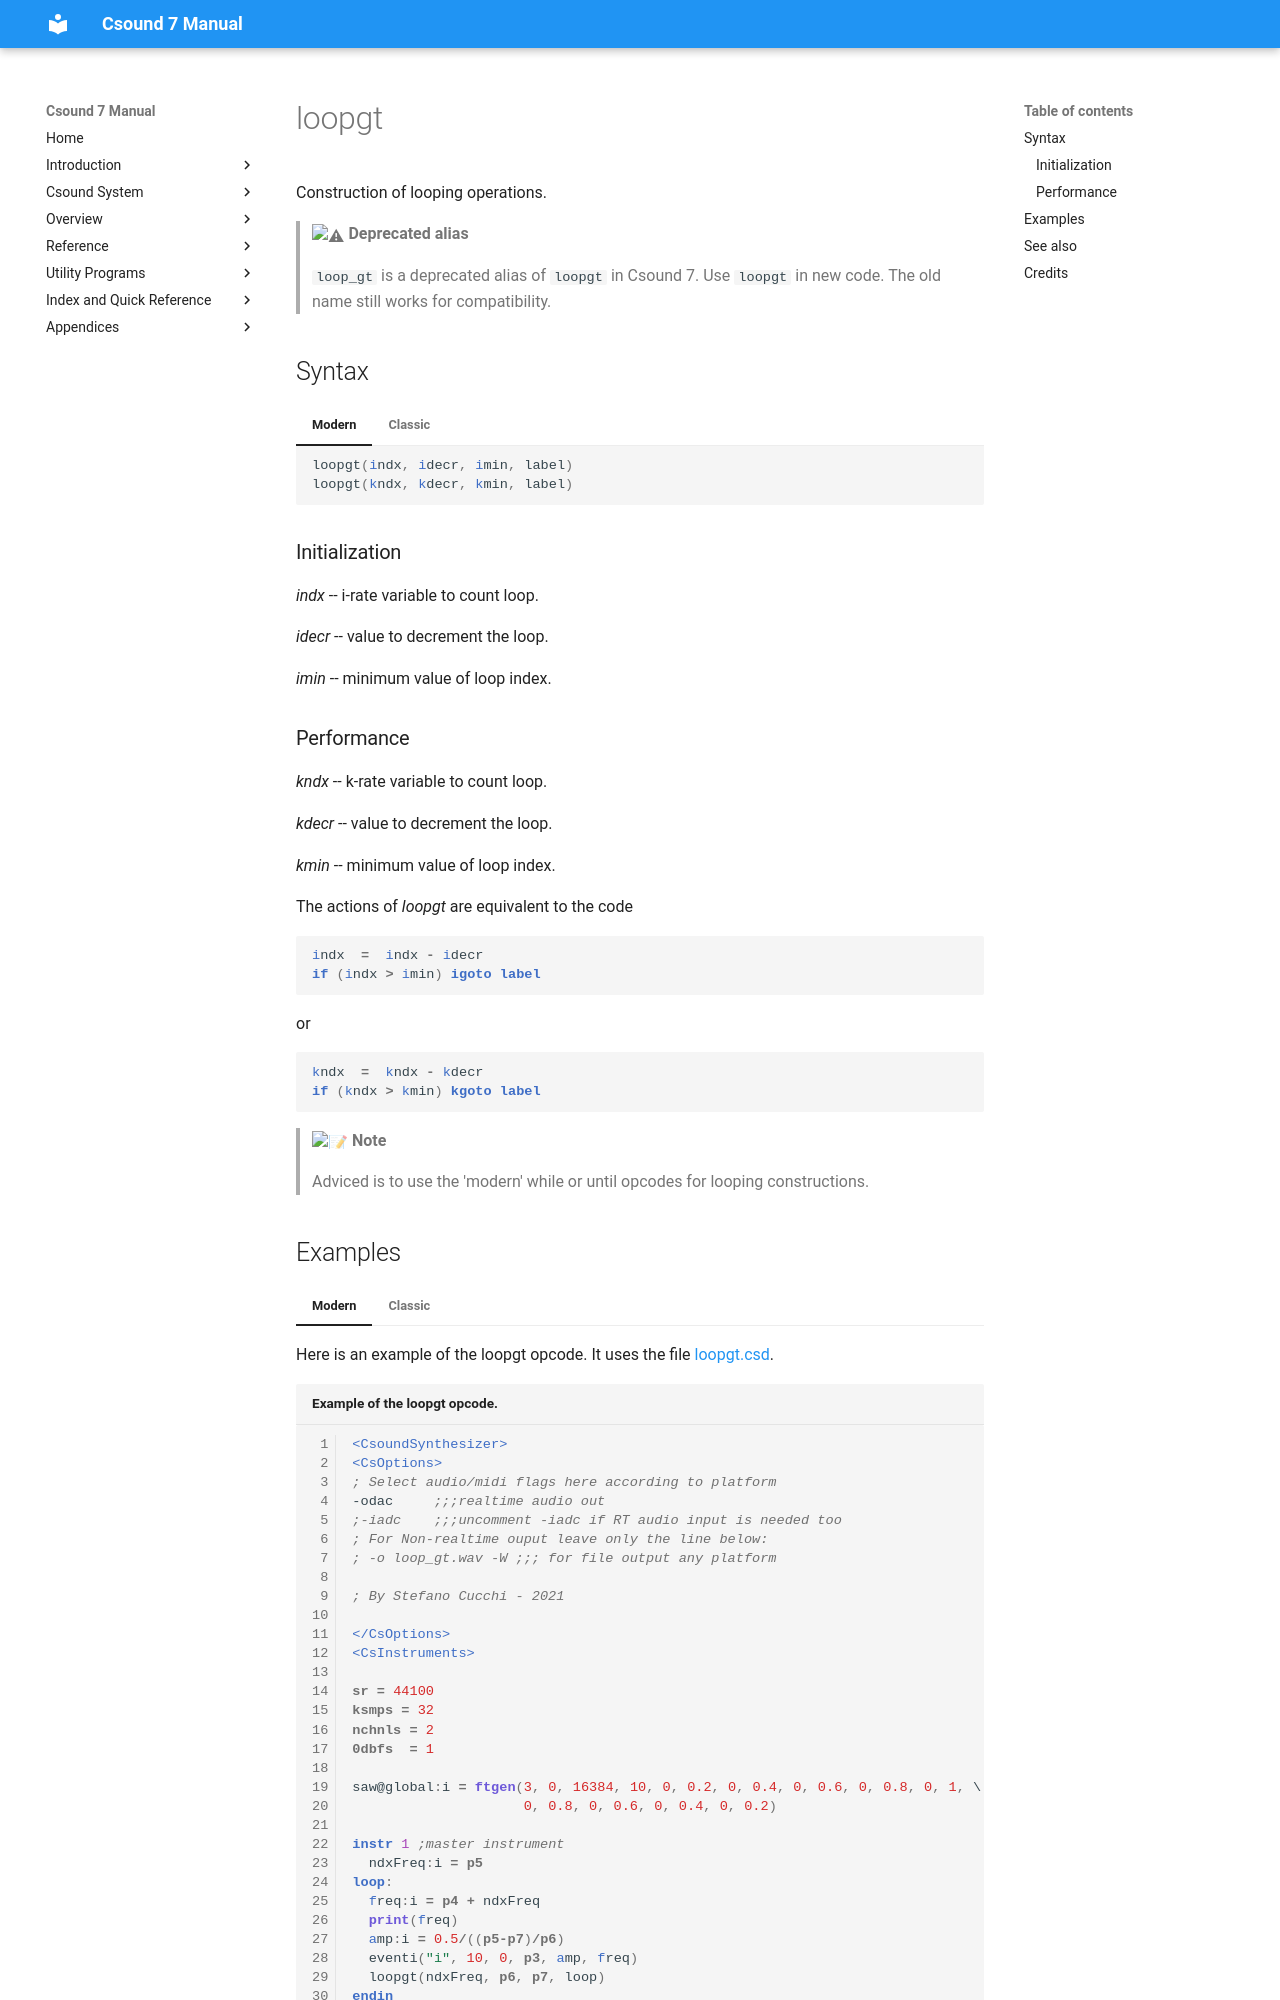

repository: csound/manual · page: opcodes/loop_gt/index.html · generator: mkdocs

<!--
id:loop_gt
category:Instrument Control:Program Flow Control
-->
# loopgt
Construction of looping operations.

> :warning: **Deprecated alias**
>
> `loop_gt` is a deprecated alias of `loopgt` in Csound 7. Use `loopgt` in new code. The old name still works for compatibility.

## Syntax
=== "Modern"
    ``` csound-orc
    loopgt(indx, idecr, imin, label)
    loopgt(kndx, kdecr, kmin, label)
    ```

=== "Classic"
    ``` csound-orc
    loop_gt indx, idecr, imin, label
    loop_gt kndx, kdecr, kmin, label
    ```

### Initialization

_indx_ -- i-rate variable to count loop.

_idecr_ -- value to decrement the loop.

_imin_ -- minimum value of loop index.

### Performance

_kndx_ -- k-rate variable to count loop.

_kdecr_ -- value to decrement the loop.

_kmin_ -- minimum value of loop index.

The actions of _loopgt_ are equivalent to the code

``` csound-orc
indx  =  indx - idecr
if (indx > imin) igoto label
```

or

``` csound-orc
kndx  =  kndx - kdecr
if (kndx > kmin) kgoto label
```

> :memo: **Note**
> 
> Adviced is to use the 'modern' while or until opcodes for looping constructions.
